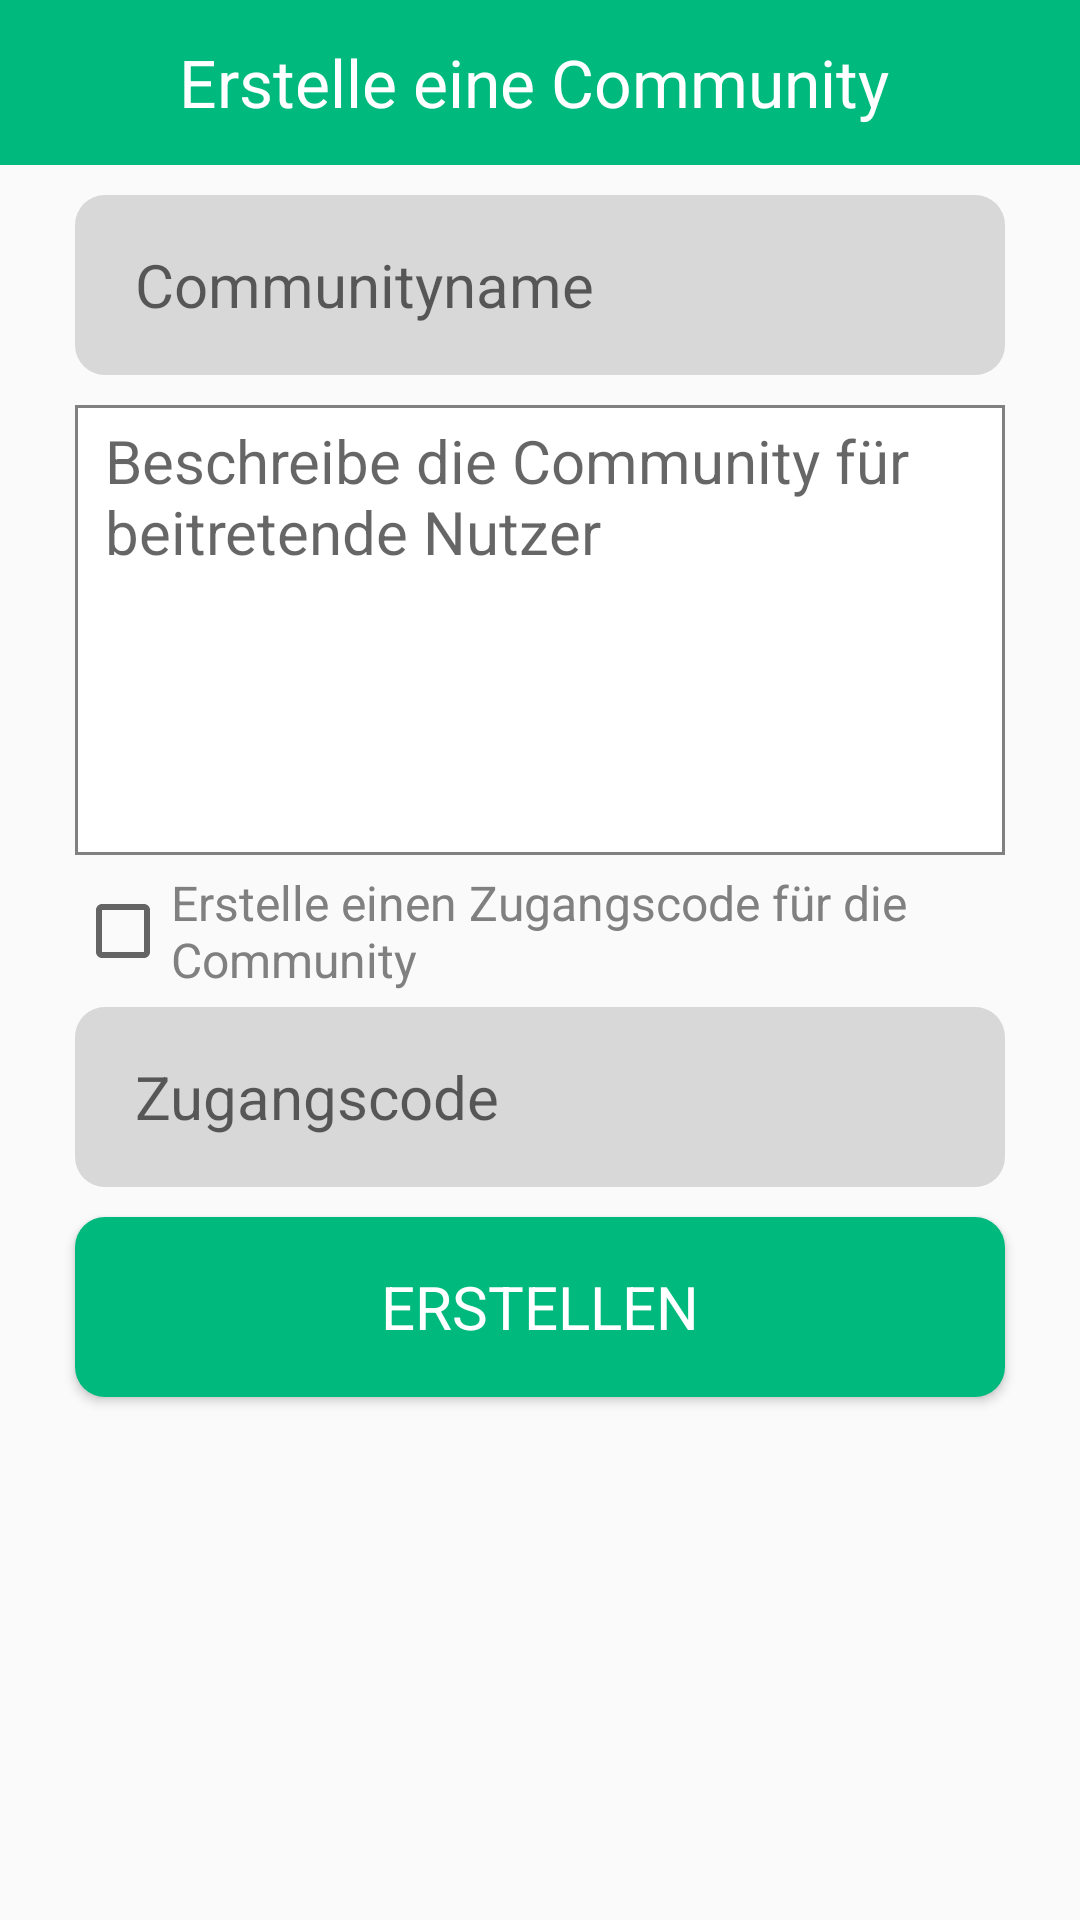

Reconstruct the res/layout file that produces this screen, plus the resources it refers to.
<!-- AndroidManifest.xml: application theme EgoraAppTheme -->
<!-- res/layout/activity_new_community.xml -->
<?xml version="1.0" encoding="utf-8"?>
<RelativeLayout
    xmlns:android="http://schemas.android.com/apk/res/android"
    xmlns:tools="http://schemas.android.com/tools"
    android:layout_width="match_parent"
    android:layout_height="match_parent"
    tools:context=".Communities.NewCommunityActivity">

    <androidx.appcompat.widget.Toolbar
        android:id="@+id/toolbar"
        android:layout_width="match_parent"
        android:layout_height="55dp"
        android:background="@color/colorPrimary">

        <TextView
            android:id="@+id/title_toolbar"
            android:layout_width="match_parent"
            android:layout_height="wrap_content"
            android:layout_marginTop="5dp"
            android:textColor="@color/white"
            android:textSize="@dimen/largeTextSize"
            android:layout_marginRight="20dp"
            android:gravity="center"
            android:lines="1"
            android:text="@string/insertCommunity" />

    </androidx.appcompat.widget.Toolbar>

    <ScrollView
        android:layout_width="match_parent"
        android:layout_height="match_parent"
        android:orientation="vertical"
        android:layout_below="@id/toolbar">

        <RelativeLayout
            android:layout_width="match_parent"
            android:layout_height="match_parent">

            <EditText
                android:id="@+id/communityNameEdit"
                style="@style/EgoraEditText"
                android:hint="@string/communityName"
                tools:ignore="Autofill"
                android:inputType="text" />

            <EditText
                android:id="@+id/descEdit"
                style="@style/EgoraEditField"
                android:layout_marginTop="@dimen/marginEditText"
                android:layout_height="wrap_content"
                android:minHeight="150dp"
                android:gravity="top"
                android:hint="@string/writeDescCommunity"
                tools:ignore="Autofill"
                android:inputType="textMultiLine"
                android:layout_below="@id/communityNameEdit" />

            <LinearLayout
                android:id="@+id/lin1"
                android:layout_width="match_parent"
                android:layout_marginLeft="@dimen/marginForRect"
                android:layout_marginRight="@dimen/marginForRect"
                android:layout_height="wrap_content"
                android:orientation="vertical"
                android:layout_marginTop="5dp"
                android:layout_below="@id/descEdit" >

                <CheckBox
                    android:id="@+id/keyCheckBox"
                    android:backgroundTint="@color/lightTexteditColor"
                    android:textColor="@color/midGrey"
                    android:textSize="@dimen/smallTextSize"
                    android:maxLines="2"
                    android:layout_width="match_parent"
                    android:layout_height="wrap_content"
                    android:text="@string/setKey" />

            </LinearLayout>

            <EditText
                android:id="@+id/keyEdit"
                style="@style/EgoraEditText"
                android:hint="@string/communityKey"
                tools:ignore="Autofill"
                android:inputType="textVisiblePassword"
                android:layout_marginTop="5dp"
                android:layout_below="@id/lin1"/>

            <Button
                android:id="@+id/buttonCreateCommunity"
                style="@style/EgoraButton"
                android:layout_below="@+id/keyEdit"
                android:layout_marginTop="10dp"
                android:layout_marginBottom="80dp"
                android:text="@string/create" />

        </RelativeLayout>
    </ScrollView>
</RelativeLayout>
<!-- resources referenced by this layout -->
<resources>
  <color name="colorPrimary">#00ba7d</color>
  <color name="lightTexteditColor">#D8D8D8</color>
  <color name="midGrey">#808080</color>
  <color name="white">#FFFFFF</color>
  <dimen name="largeTextSize">22dp</dimen>
  <dimen name="marginEditText">10dp</dimen>
  <dimen name="marginForRect">25dp</dimen>
  <dimen name="smallTextSize">16sp</dimen>
  <string name="communityKey">Zugangscode</string>
  <string name="communityName">Communityname</string>
  <string name="create">erstellen</string>
  <string name="insertCommunity">Erstelle eine Community</string>
  <string name="setKey">Erstelle einen Zugangscode für die Community</string>
  <string name="writeDescCommunity">Beschreibe die Community für beitretende Nutzer</string>
  <style name="EgoraButton">
          <item name="android:background">@drawable/button_egora_default</item>
          <item name="android:textColor">@color/lightTextColor</item>
          <item name="android:fontFamily">sans-serif</item>
          <item name="android:textSize">@dimen/mediumTextSize</item>
          <item name="android:radius">10dp</item>
          <item name="android:layout_width">match_parent</item>
          <item name="android:layout_marginLeft">@dimen/marginForRect</item>
          <item name="android:layout_marginRight">@dimen/marginForRect</item>
          <item name="android:layout_height">@dimen/rectangleDefaultHeight</item>
      </style>
  <style name="EgoraEditField">
          <item name="android:background">@drawable/textfield_egora_default</item>
          <item name="android:textColor">@color/darkTextColor</item>
          <item name="android:fontFamily">sans-serif</item>
          <item name="android:textSize">@dimen/mediumTextSize</item>
          <item name="android:layout_width">match_parent</item>
          <item name="android:layout_marginLeft">@dimen/marginForRect</item>
          <item name="android:layout_marginRight">@dimen/marginForRect</item>
          <item name="android:paddingLeft">10dp</item>
          <item name="android:paddingTop">5dp</item>
      </style>
  <style name="EgoraAppTheme" parent="Theme.AppCompat.Light.NoActionBar">
          <item name="colorPrimary">@color/colorPrimary</item>
          <item name="colorPrimaryDark">@color/colorPrimaryDark</item>
          <item name="colorAccent">@color/colorAccent</item>
          <item name="android:fontFamily">sans-serif</item>
      </style>
  <!-- drawable button_egora_default (drawable) -->
  <?xml version="1.0" encoding="utf-8"?>
  <shape xmlns:android="http://schemas.android.com/apk/res/android"
      android:shape="rectangle" >
      <corners
          android:radius="10dp"
          />
      <solid
          android:color="@color/colorPrimary"
          />
  </shape>
  <color name="lightTextColor">@android:color/white</color>
  <dimen name="mediumTextSize">20sp</dimen>
  <dimen name="rectangleDefaultHeight">60dp</dimen>
  <!-- drawable textfield_egora_default (drawable) -->
  <?xml version="1.0" encoding="utf-8"?>
  <shape xmlns:android="http://schemas.android.com/apk/res/android"
      android:shape="rectangle" >
      <solid
          android:color="@android:color/white"
          />
      <stroke
          android:width="1dp"
          android:color="@color/midGrey"/>
  </shape>
  <color name="darkTextColor">#151515</color>
  <!-- drawable textedit_egora_default (drawable) -->
  <?xml version="1.0" encoding="utf-8"?>
  <shape xmlns:android="http://schemas.android.com/apk/res/android"
      android:shape="rectangle" >
      <corners
          android:radius="4dp"
          />
      <solid
          android:color="@color/lightTexteditColor"
          />
  </shape>
  <color name="colorPrimaryDark">#005C4C</color>
  <color name="colorAccent">#C70049</color>
</resources>
